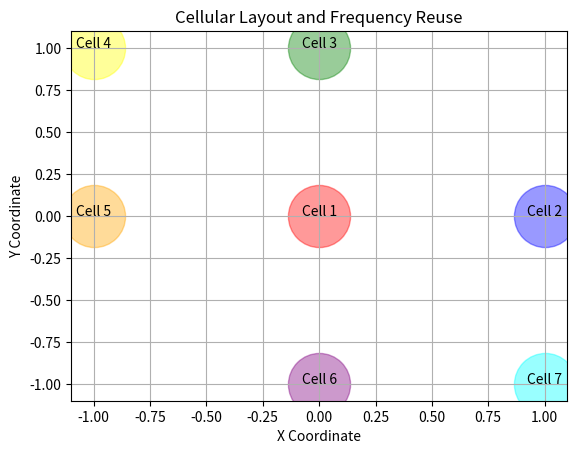

This chart was generated by the following Python code:
import matplotlib.pyplot as plt

cells = [(0, 0), (1, 0), (0, 1), (-1, 1),
         (-1, 0), (0, -1), (1, -1)]

colors = ['red', 'blue', 'green', 'yellow',
          'orange', 'purple', 'cyan']

for i, (x, y) in enumerate(cells):
    plt.scatter(x, y, s=2000, color=colors[i], alpha=0.4)
    plt.text(x, y, "Cell " + str(i+1), ha='center')

plt.title("Cellular Layout and Frequency Reuse")
plt.xlabel("X Coordinate")
plt.ylabel("Y Coordinate")
plt.grid()
plt.show()
